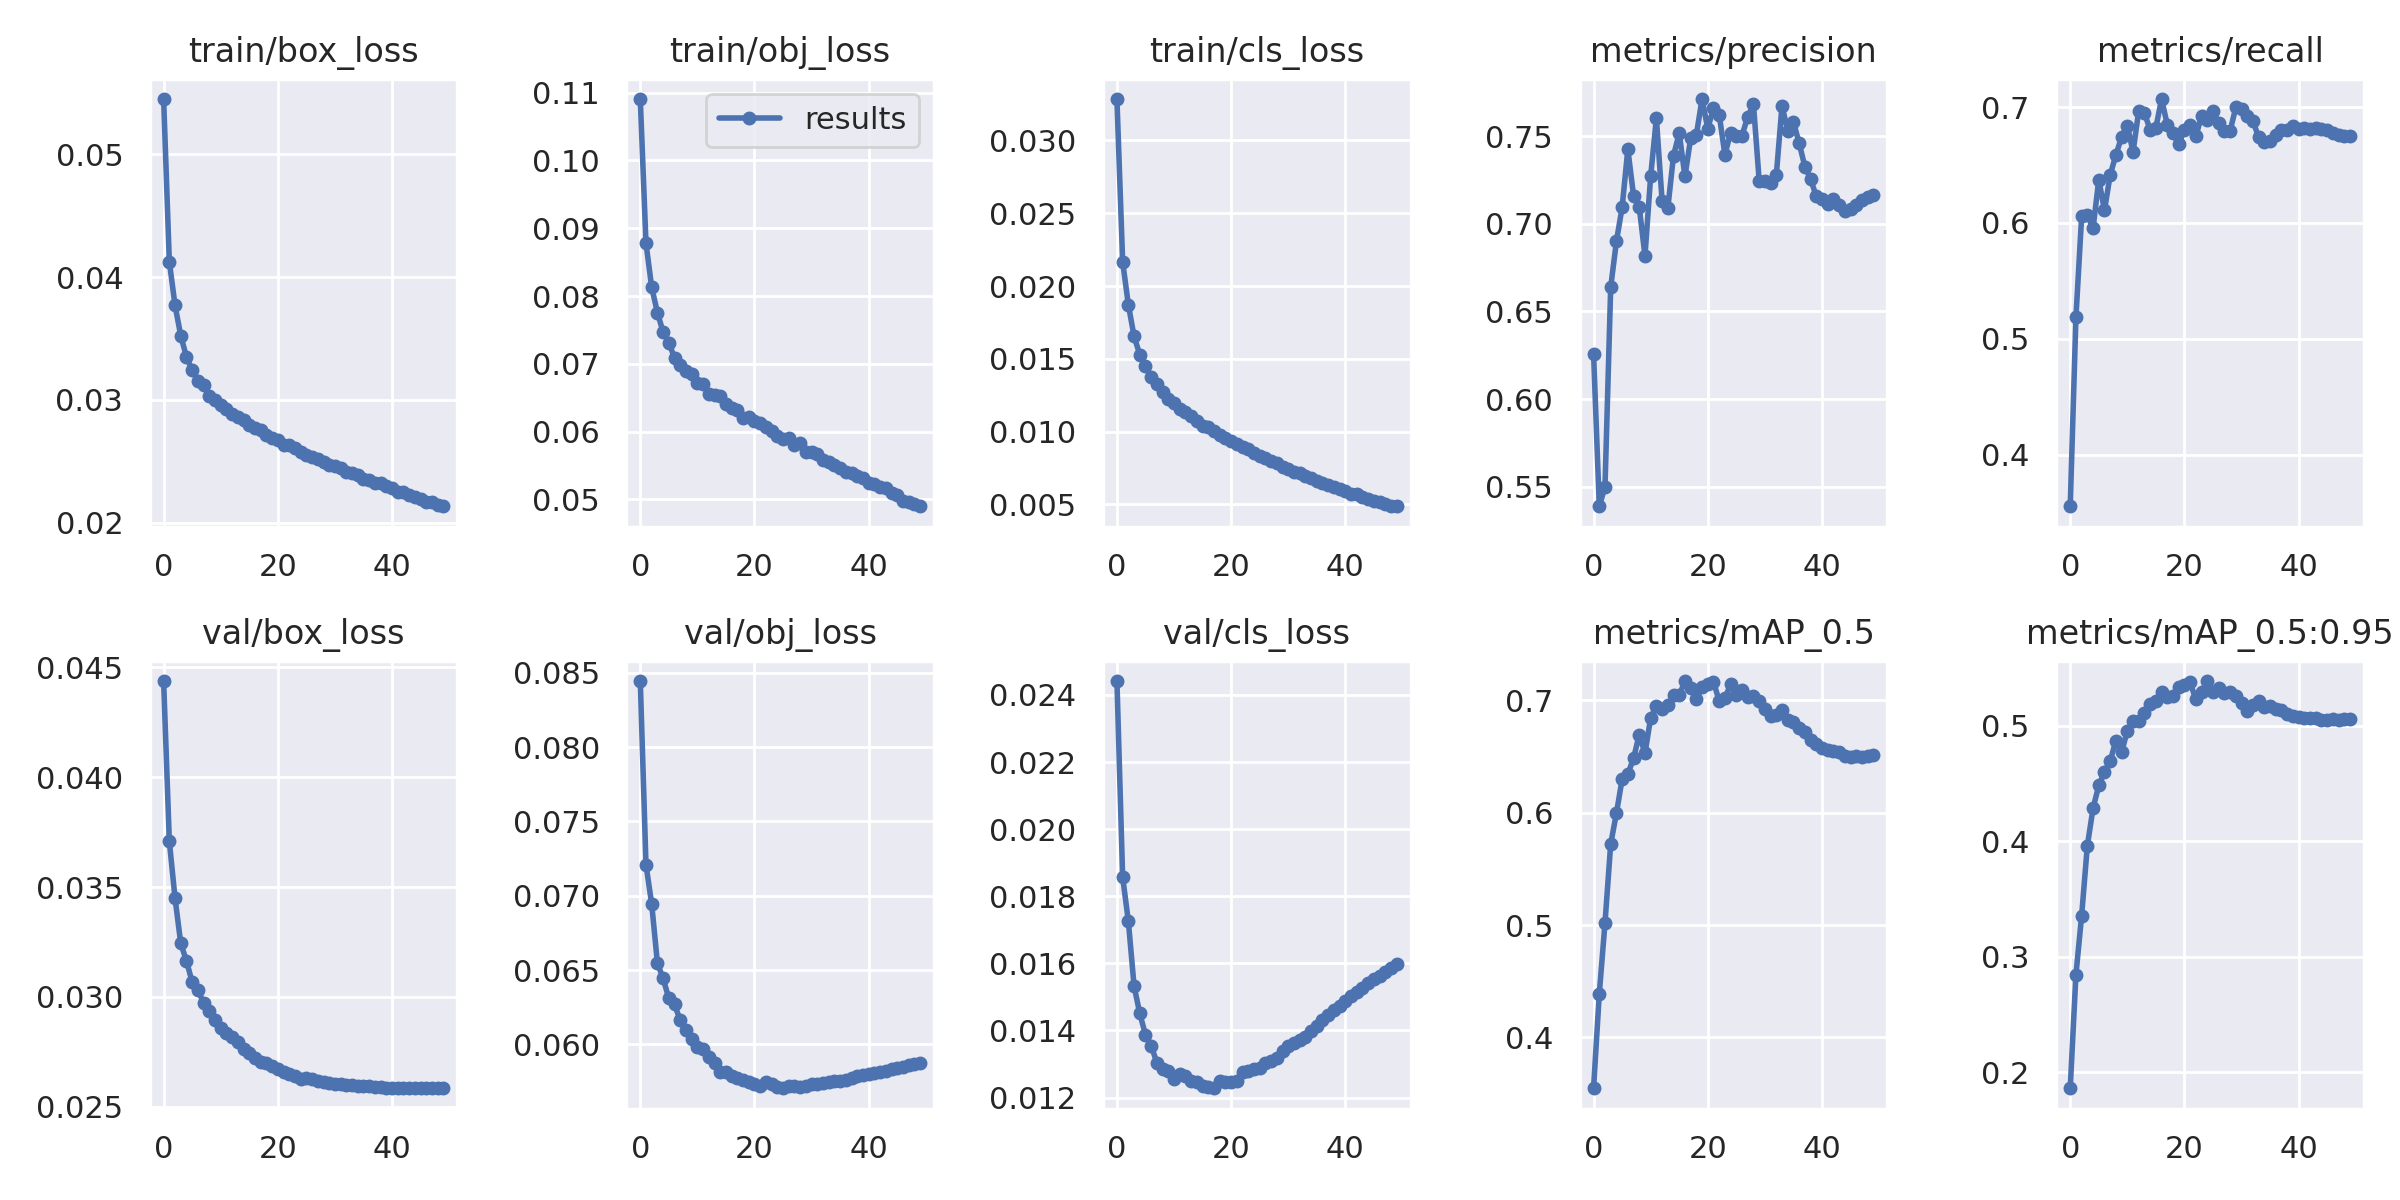

The data file committed next to this chart (first rows):
epoch, train/box_loss, train/obj_loss, train/cls_loss, metrics/precision, metrics/recall, metrics/mAP_0.5, metrics/mAP_0.5:0.95, val/box_loss, val/obj_loss, val/cls_loss, x/lr0, x/lr1, x/lr2
0, 0.05449, 0.1091, 0.03285, 0.6258, 0.3555, 0.3548, 0.1863, 0.04438, 0.08445, 0.02442, 0.07001, 0.003332, 0.003332
1, 0.04124, 0.08779, 0.02168, 0.5389, 0.5188, 0.4388, 0.2846, 0.03708, 0.07209, 0.01858, 0.03988, 0.006533, 0.006533
2, 0.03768, 0.08128, 0.01872, 0.55, 0.6057, 0.5019, 0.3357, 0.03449, 0.06944, 0.01726, 0.009618, 0.009602, 0.009602
3, 0.03522, 0.07757, 0.01655, 0.6639, 0.607, 0.5721, 0.3963, 0.03243, 0.06547, 0.01533, 0.009406, 0.009406, 0.009406
4, 0.0335, 0.07469, 0.0153, 0.69, 0.5954, 0.5995, 0.4286, 0.03164, 0.06443, 0.01451, 0.009406, 0.009406, 0.009406
5, 0.0324, 0.07313, 0.01449, 0.7094, 0.6375, 0.6297, 0.4483, 0.03067, 0.06309, 0.01387, 0.009208, 0.009208, 0.009208
6, 0.03157, 0.07089, 0.01376, 0.7425, 0.6109, 0.6343, 0.46, 0.03033, 0.06268, 0.01355, 0.00901, 0.00901, 0.00901
7, 0.03121, 0.06982, 0.01328, 0.716, 0.6416, 0.6483, 0.4693, 0.02972, 0.06162, 0.01303, 0.008812, 0.008812, 0.008812
8, 0.03034, 0.06895, 0.01275, 0.7094, 0.6587, 0.6694, 0.4871, 0.02934, 0.06099, 0.01286, 0.008614, 0.008614, 0.008614
9, 0.03002, 0.0685, 0.01227, 0.6817, 0.6743, 0.6526, 0.477, 0.02893, 0.06038, 0.01279, 0.008416, 0.008416, 0.008416
10, 0.0296, 0.06724, 0.01195, 0.7272, 0.6841, 0.6845, 0.4955, 0.02858, 0.05983, 0.01255, 0.008218, 0.008218, 0.008218
11, 0.02929, 0.06699, 0.01157, 0.7602, 0.6613, 0.6948, 0.5042, 0.02834, 0.05968, 0.0127, 0.00802, 0.00802, 0.00802
12, 0.02885, 0.06556, 0.01133, 0.7129, 0.6969, 0.692, 0.5038, 0.02819, 0.05913, 0.01264, 0.007822, 0.007822, 0.007822
13, 0.0286, 0.06548, 0.01106, 0.7088, 0.6948, 0.6957, 0.5109, 0.02796, 0.05872, 0.01248, 0.007624, 0.007624, 0.007624
14, 0.02836, 0.06527, 0.01075, 0.7389, 0.6805, 0.7046, 0.5188, 0.02763, 0.05811, 0.01245, 0.007426, 0.007426, 0.007426
15, 0.02796, 0.06412, 0.01041, 0.7517, 0.6824, 0.7042, 0.5217, 0.02743, 0.05811, 0.01234, 0.007228, 0.007228, 0.007228
16, 0.02767, 0.06351, 0.01034, 0.727, 0.707, 0.7171, 0.5291, 0.02721, 0.05787, 0.01231, 0.00703, 0.00703, 0.00703
17, 0.02753, 0.06313, 0.01005, 0.7487, 0.6848, 0.711, 0.5247, 0.02704, 0.05774, 0.01228, 0.006832, 0.006832, 0.006832
18, 0.02712, 0.06203, 0.009791, 0.7507, 0.6775, 0.701, 0.5258, 0.02698, 0.0576, 0.0125, 0.006634, 0.006634, 0.006634
19, 0.02691, 0.06218, 0.009542, 0.7712, 0.6679, 0.7117, 0.5331, 0.02684, 0.05743, 0.01245, 0.006436, 0.006436, 0.006436
20, 0.02671, 0.06161, 0.00936, 0.7542, 0.6807, 0.7147, 0.5353, 0.02674, 0.05732, 0.01247, 0.006238, 0.006238, 0.006238
21, 0.02636, 0.06123, 0.00914, 0.7662, 0.6847, 0.7161, 0.5374, 0.02659, 0.05717, 0.0125, 0.00604, 0.00604, 0.00604
22, 0.02629, 0.06071, 0.008946, 0.7622, 0.675, 0.6995, 0.5227, 0.02647, 0.05745, 0.01275, 0.005842, 0.005842, 0.005842
23, 0.02604, 0.06005, 0.00879, 0.7394, 0.6922, 0.7016, 0.5289, 0.0264, 0.0573, 0.01278, 0.005644, 0.005644, 0.005644
24, 0.02571, 0.05938, 0.008549, 0.7519, 0.6892, 0.7143, 0.5386, 0.02628, 0.05711, 0.01284, 0.005446, 0.005446, 0.005446
25, 0.02547, 0.05896, 0.008343, 0.7499, 0.6969, 0.7046, 0.5294, 0.02629, 0.05704, 0.01289, 0.005248, 0.005248, 0.005248
26, 0.02538, 0.0591, 0.00818, 0.7503, 0.686, 0.7091, 0.5323, 0.02626, 0.05716, 0.01303, 0.00505, 0.00505, 0.00505
27, 0.02515, 0.0581, 0.008011, 0.7611, 0.6796, 0.7028, 0.5284, 0.02617, 0.05719, 0.01309, 0.004852, 0.004852, 0.004852
28, 0.02496, 0.05827, 0.007851, 0.7682, 0.6796, 0.7034, 0.5288, 0.02613, 0.05713, 0.01318, 0.004654, 0.004654, 0.004654
29, 0.02468, 0.05708, 0.007577, 0.7247, 0.6997, 0.6996, 0.5261, 0.02608, 0.05717, 0.01338, 0.004456, 0.004456, 0.004456
30, 0.02459, 0.05697, 0.007406, 0.7244, 0.6984, 0.6921, 0.5197, 0.02604, 0.05732, 0.01354, 0.004258, 0.004258, 0.004258
31, 0.02447, 0.05665, 0.00726, 0.723, 0.6922, 0.6856, 0.5125, 0.02602, 0.05732, 0.01363, 0.00406, 0.00406, 0.00406
32, 0.02415, 0.05585, 0.007133, 0.7276, 0.688, 0.6868, 0.5177, 0.02601, 0.0574, 0.01371, 0.003862, 0.003862, 0.003862
33, 0.02408, 0.05548, 0.006979, 0.7674, 0.674, 0.6917, 0.5209, 0.02599, 0.05743, 0.01382, 0.003664, 0.003664, 0.003664
34, 0.02387, 0.05511, 0.006812, 0.7529, 0.6703, 0.682, 0.5162, 0.02596, 0.05751, 0.01398, 0.003466, 0.003466, 0.003466
35, 0.02356, 0.05457, 0.006581, 0.7581, 0.6711, 0.6803, 0.5166, 0.02594, 0.05755, 0.01413, 0.003268, 0.003268, 0.003268
36, 0.02344, 0.05405, 0.006487, 0.746, 0.6756, 0.6754, 0.5148, 0.02593, 0.05763, 0.0143, 0.00307, 0.00307, 0.00307
37, 0.02326, 0.05391, 0.006307, 0.7327, 0.6806, 0.6718, 0.5135, 0.02591, 0.05773, 0.01445, 0.002872, 0.002872, 0.002872
38, 0.02322, 0.05353, 0.006185, 0.7256, 0.6804, 0.6647, 0.5104, 0.0259, 0.05786, 0.0146, 0.002674, 0.002674, 0.002674
39, 0.02297, 0.0531, 0.00606, 0.7157, 0.6838, 0.6609, 0.5086, 0.02587, 0.0579, 0.01473, 0.002476, 0.002476, 0.002476
40, 0.02279, 0.05239, 0.005909, 0.7143, 0.6814, 0.6574, 0.5073, 0.02586, 0.05801, 0.01488, 0.002278, 0.002278, 0.002278
41, 0.02252, 0.0523, 0.005705, 0.7114, 0.6821, 0.6558, 0.5069, 0.02585, 0.05807, 0.01502, 0.00208, 0.00208, 0.00208
42, 0.02251, 0.05182, 0.005696, 0.7143, 0.6809, 0.6548, 0.5069, 0.02585, 0.05815, 0.01514, 0.001882, 0.001882, 0.001882
43, 0.02228, 0.05167, 0.005517, 0.7105, 0.6816, 0.6536, 0.5063, 0.02584, 0.05822, 0.01528, 0.001684, 0.001684, 0.001684
44, 0.02209, 0.05092, 0.005393, 0.7074, 0.6815, 0.6501, 0.505, 0.02584, 0.05832, 0.0154, 0.001486, 0.001486, 0.001486
45, 0.02193, 0.05064, 0.005252, 0.7081, 0.6805, 0.6495, 0.5048, 0.02584, 0.05841, 0.01553, 0.001288, 0.001288, 0.001288
46, 0.02171, 0.04975, 0.005175, 0.7107, 0.6778, 0.6499, 0.5055, 0.02584, 0.0585, 0.01563, 0.00109, 0.00109, 0.00109
47, 0.02166, 0.04964, 0.005025, 0.7135, 0.676, 0.6498, 0.5049, 0.02584, 0.05858, 0.01575, 0.000892, 0.000892, 0.000892
48, 0.02141, 0.04934, 0.004922, 0.7154, 0.6753, 0.6506, 0.5057, 0.02585, 0.05866, 0.01586, 0.000694, 0.000694, 0.000694
49, 0.02134, 0.049, 0.004878, 0.7166, 0.6749, 0.6511, 0.5061, 0.02585, 0.05872, 0.01597, 0.000496, 0.000496, 0.000496
